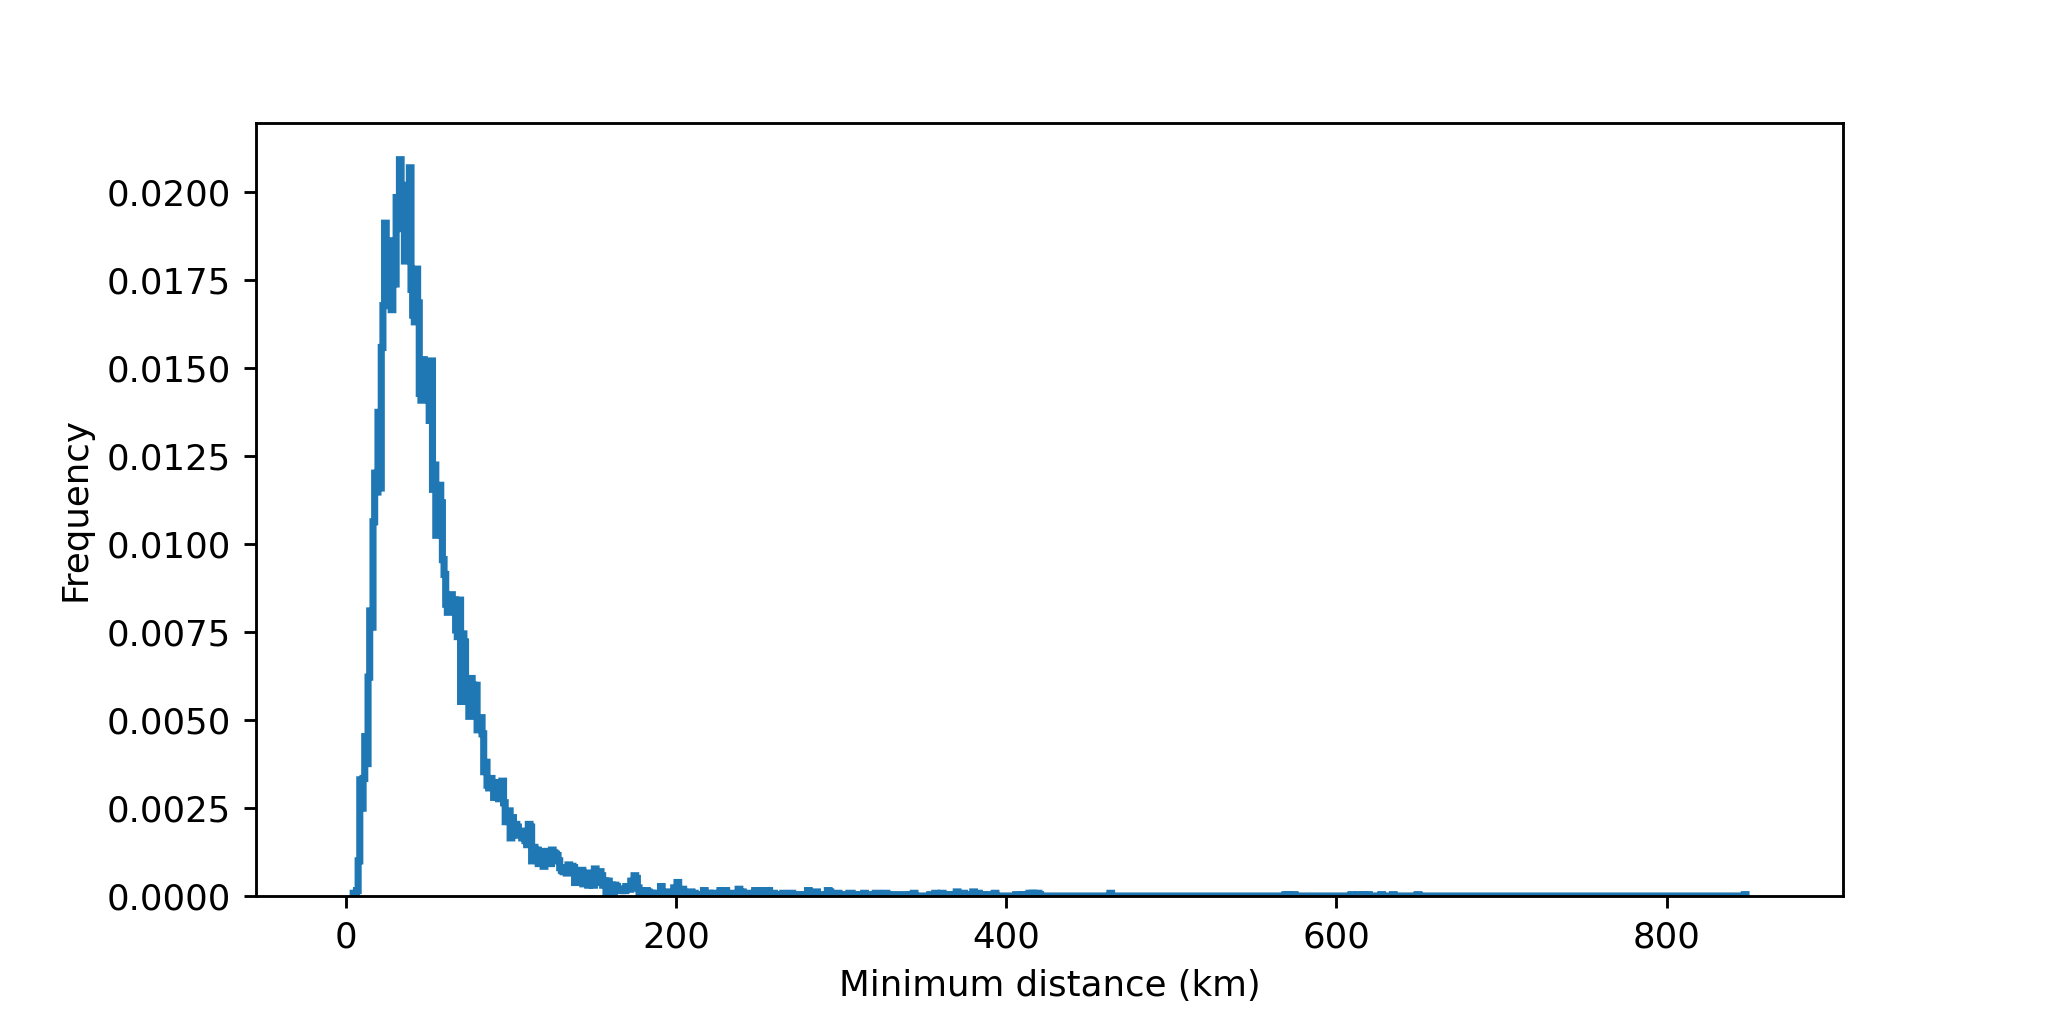

Source data for this figure (header and first rows):
cell, timestr, mindist
1, 2021-06-04 01:04:00, 33.36
2, 2021-06-04 01:04:00, 62.19
3, 2021-06-04 01:04:00, 62.19
5, 2021-06-04 01:04:00, 16.18
6, 2021-06-04 01:04:00, 53.85
7, 2021-06-04 01:04:00, 67.9
9, 2021-06-04 01:04:00, 148.2
10, 2021-06-04 01:04:00, 36.29
12, 2021-06-04 01:04:00, 113.5
13, 2021-06-04 01:04:00, 73.24
14, 2021-06-04 01:04:00, 54.81
15, 2021-06-04 01:04:00, 107.9
17, 2021-06-04 01:04:00, 76.68
18, 2021-06-04 01:04:00, 104.7
19, 2021-06-04 01:04:00, 90.39
20, 2021-06-04 01:04:00, 32.55
21, 2021-06-04 01:04:00, 90.39
22, 2021-06-04 01:04:00, 32.55
23, 2021-06-04 01:04:00, 95.05
29, 2021-06-04 01:04:00, 52.44
30, 2021-06-04 01:04:00, 87.39
31, 2021-06-04 01:04:00, 52.44
32, 2021-06-04 01:04:00, 54.64
33, 2021-06-04 01:04:00, 24.15
34, 2021-06-04 01:04:00, 26.17
35, 2021-06-04 01:04:00, 24.15
36, 2021-06-04 01:04:00, 118.6
38, 2021-06-04 01:04:00, 65.64
39, 2021-06-04 01:04:00, 52.89
40, 2021-06-04 01:04:00, 52.89
41, 2021-06-04 01:04:00, 56.6
42, 2021-06-04 01:04:00, 51.87
44, 2021-06-04 01:04:00, 106.5
46, 2021-06-04 01:04:00, 137.3
47, 2021-06-04 01:04:00, 96.67
48, 2021-06-04 01:04:00, 83.34
49, 2021-06-04 01:04:00, 83.34
50, 2021-06-04 01:04:00, 96.47
53, 2021-06-04 01:04:00, 79.07
54, 2021-06-04 01:04:00, 30.81
55, 2021-06-04 01:04:00, 31.72
56, 2021-06-04 01:04:00, 31.72
57, 2021-06-04 01:04:00, 33.32
58, 2021-06-04 01:04:00, 41.96
61, 2021-06-04 01:04:00, 28.12
62, 2021-06-04 01:04:00, 28.12
63, 2021-06-04 01:04:00, 16.18
64, 2021-06-04 01:04:00, 47.97
66, 2021-06-04 01:04:00, 36.29
67, 2021-06-04 01:04:00, 45.2
68, 2021-06-04 01:04:00, 73.24
69, 2021-06-04 01:04:00, 87.55
70, 2021-06-04 01:04:00, 58.57
71, 2021-06-04 01:04:00, 58.57
72, 2021-06-04 01:04:00, 71.18
73, 2021-06-04 01:04:00, 46.15
74, 2021-06-04 01:04:00, 20.66
76, 2021-06-04 01:04:00, 20.66
77, 2021-06-04 01:04:00, 68.97
78, 2021-06-04 01:04:00, 110.1
... 25,977 more rows
